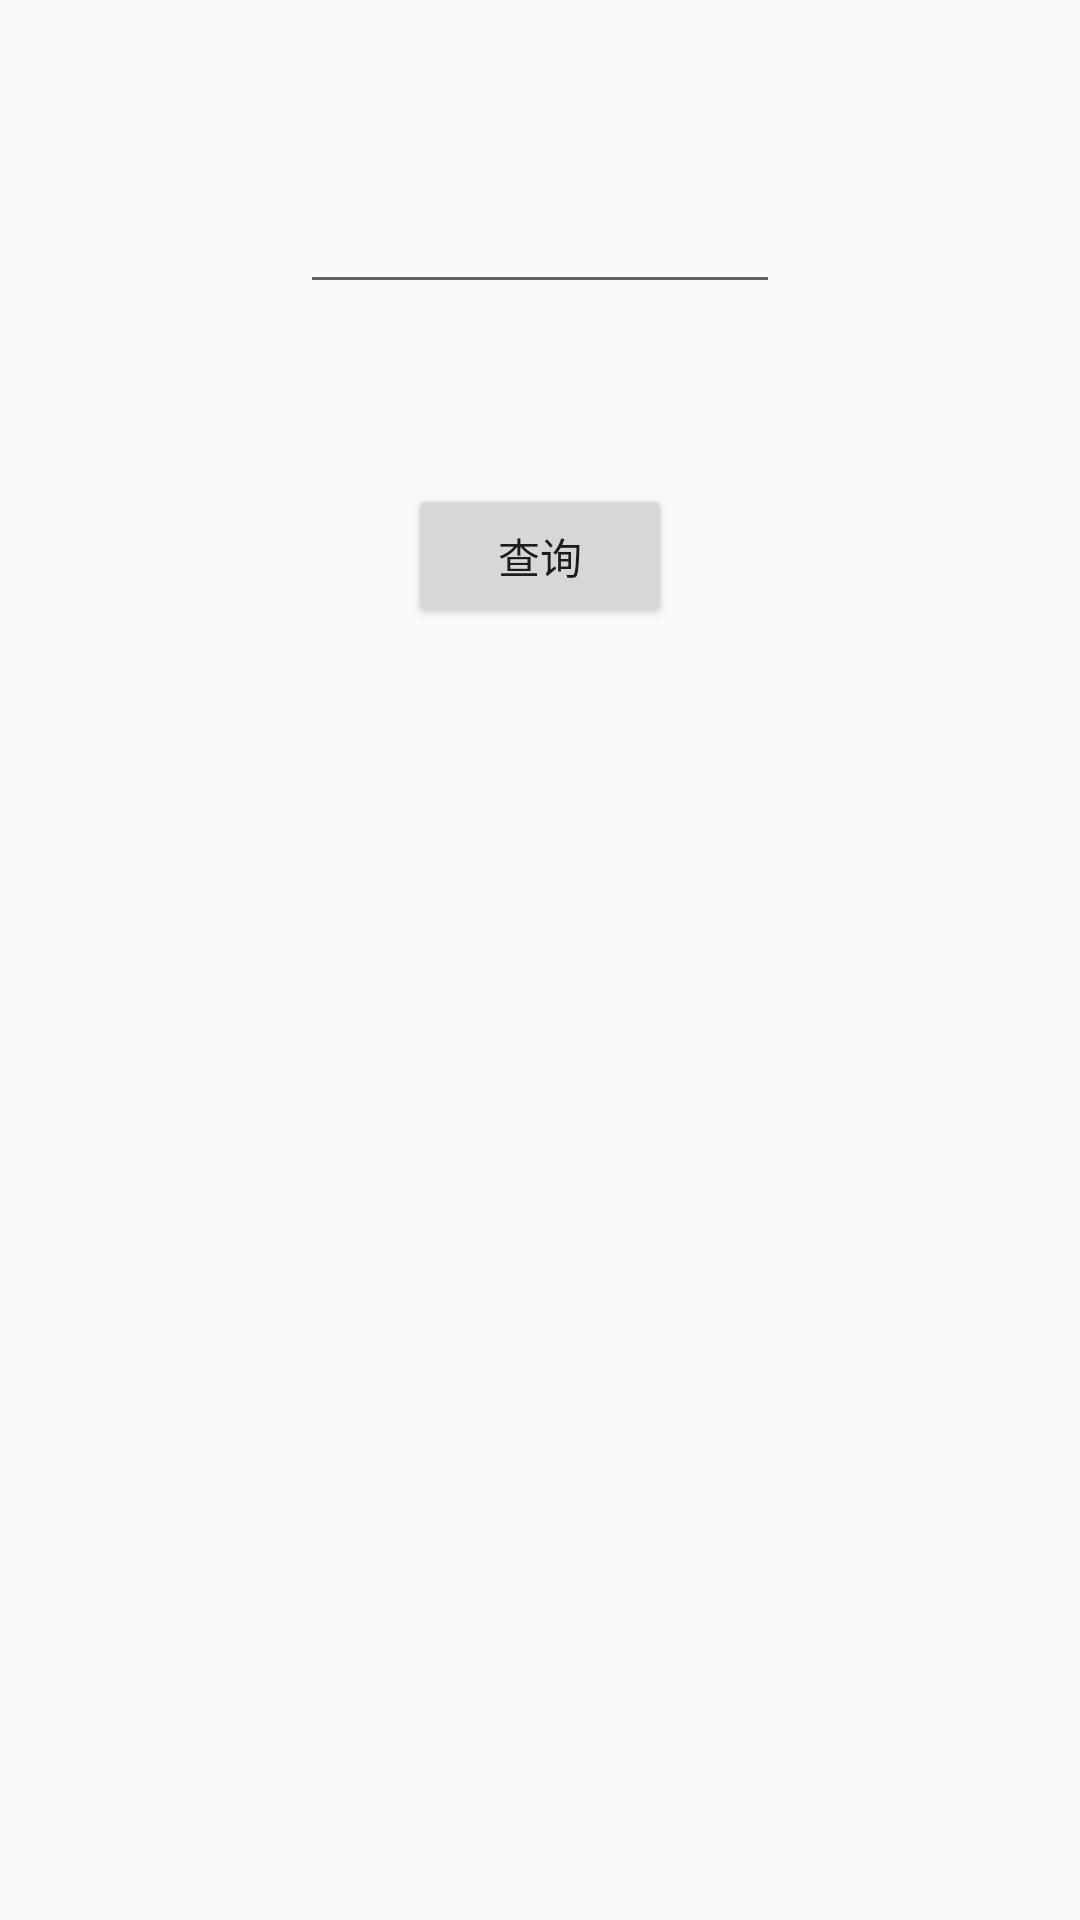

This screen was rendered from an Android layout file. Write that file and the resources it references.
<!-- AndroidManifest.xml: application theme Theme.MusicPlayer_Xjj -->
<!-- res/layout/activity_online_music.xml -->
<?xml version="1.0" encoding="utf-8"?>
<androidx.constraintlayout.widget.ConstraintLayout xmlns:android="http://schemas.android.com/apk/res/android"
    xmlns:app="http://schemas.android.com/apk/res-auto"
    xmlns:tools="http://schemas.android.com/tools"
    android:layout_width="match_parent"
    android:layout_height="match_parent"
    tools:context=".OnlineMusic_XJJ">
    <EditText
        android:id="@+id/search_name"
        android:layout_width="match_parent"
        android:layout_height="wrap_content"
        android:layout_marginStart="100dp"
        android:layout_marginEnd="100dp"
        app:layout_constraintTop_toTopOf="parent"
        android:layout_marginTop="60dp"
        android:maxLines="1"
        />









    <Button
        android:text="查询"
        android:id="@+id/start_search"
        android:layout_width="wrap_content"
        android:layout_height="wrap_content"
        android:layout_marginStart="150dp"
        android:layout_marginEnd="150dp"
        app:layout_constraintLeft_toLeftOf="parent"
        app:layout_constraintRight_toRightOf="parent"
        app:layout_constraintTop_toBottomOf="@+id/search_name"
        android:layout_marginTop="60dp"
        />
    <TextView
        android:id="@+id/search_ans"
        android:layout_width="match_parent"
        android:layout_height="wrap_content"
        android:layout_marginStart="150dp"
        android:layout_marginEnd="150dp"
        app:layout_constraintLeft_toLeftOf="parent"
        app:layout_constraintRight_toRightOf="parent"
        app:layout_constraintTop_toBottomOf="@+id/start_search"
        android:layout_marginTop="60dp"
    />
</androidx.constraintlayout.widget.ConstraintLayout>
<!-- resources referenced by this layout -->
<resources>
  <style name="Theme.MusicPlayer_Xjj" parent="Theme.AppCompat.Light">
          
          <item name="colorPrimary">@color/purple_500</item>
          <item name="colorPrimaryVariant">@color/purple_700</item>
          <item name="colorOnPrimary">@color/white</item>
          
          <item name="colorSecondary">@color/teal_200</item>
          <item name="colorSecondaryVariant">#F44336</item>
          <item name="colorOnSecondary">@color/black</item>
          
          <item name="android:statusBarColor" tools:targetApi="l">?attr/colorPrimaryVariant</item>
          
      </style>
  <!-- not gathered from this repository: default colours our renderer supplied (Android Studio template values) -->
  <color name="purple_500">#FF6200EE</color>
  <color name="purple_700">#FF3700B3</color>
  <color name="teal_200">#FF03DAC5</color>
  <color name="black">#FF000000</color>
  <color name="white">#FFFFFFFF</color>
</resources>
